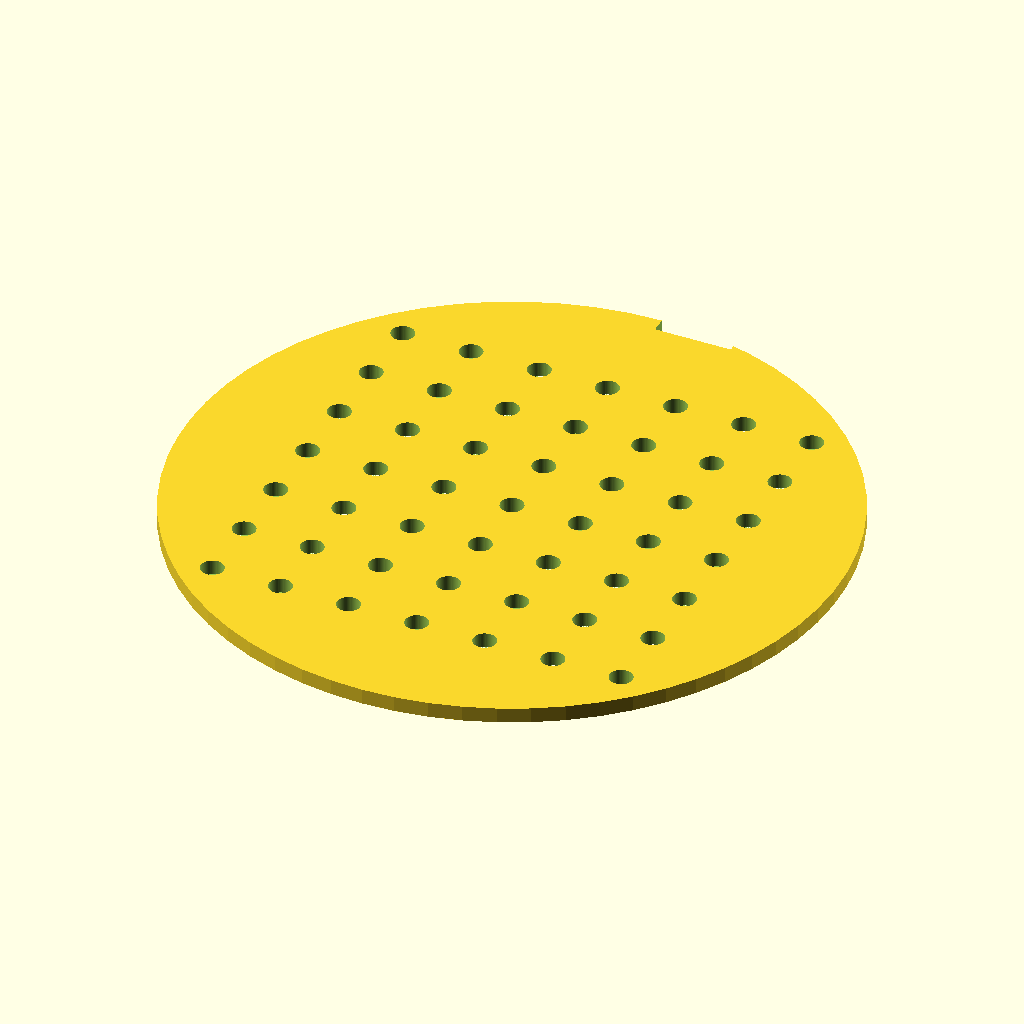
Cell 1: rendered with the file's own defaults.
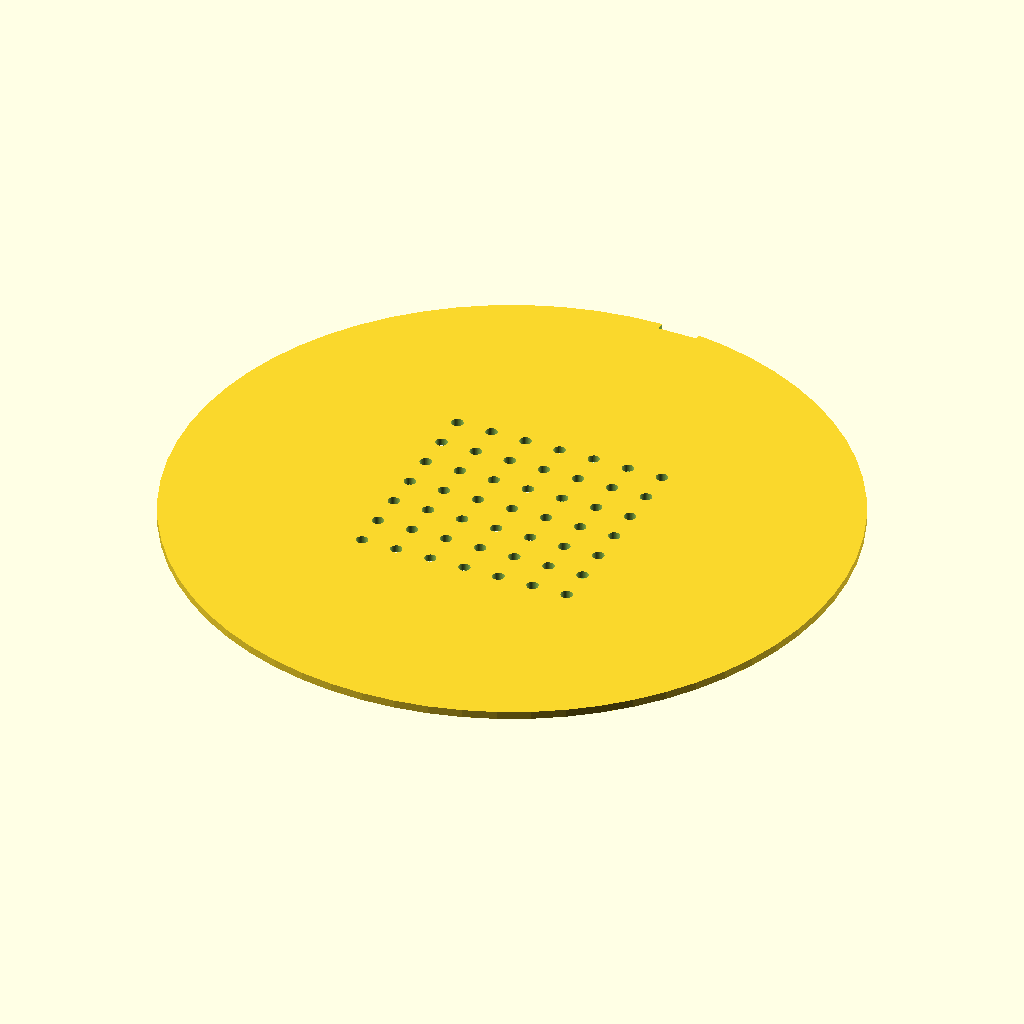
Cell 2: DISC_DIA = 170 (everything else at default).
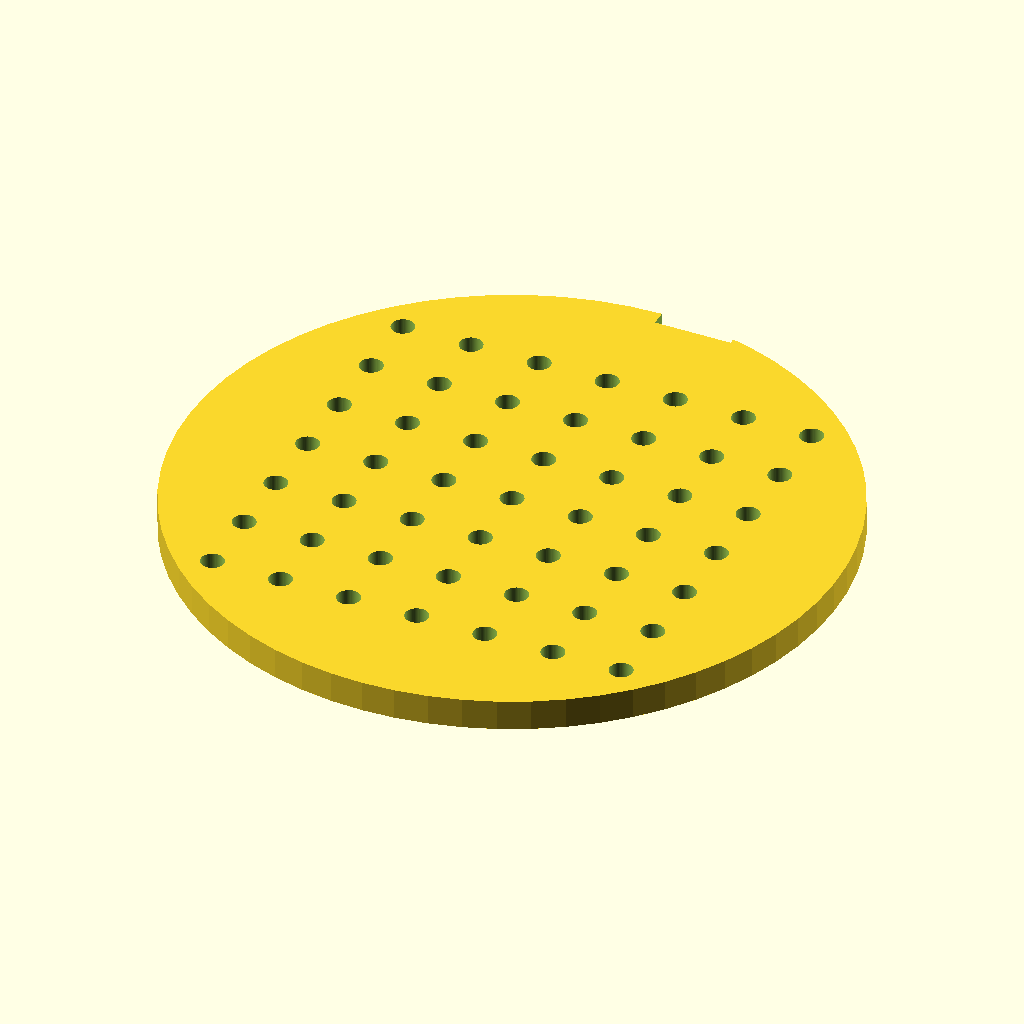
Cell 3: DISC_THICK = 4 (everything else at default).
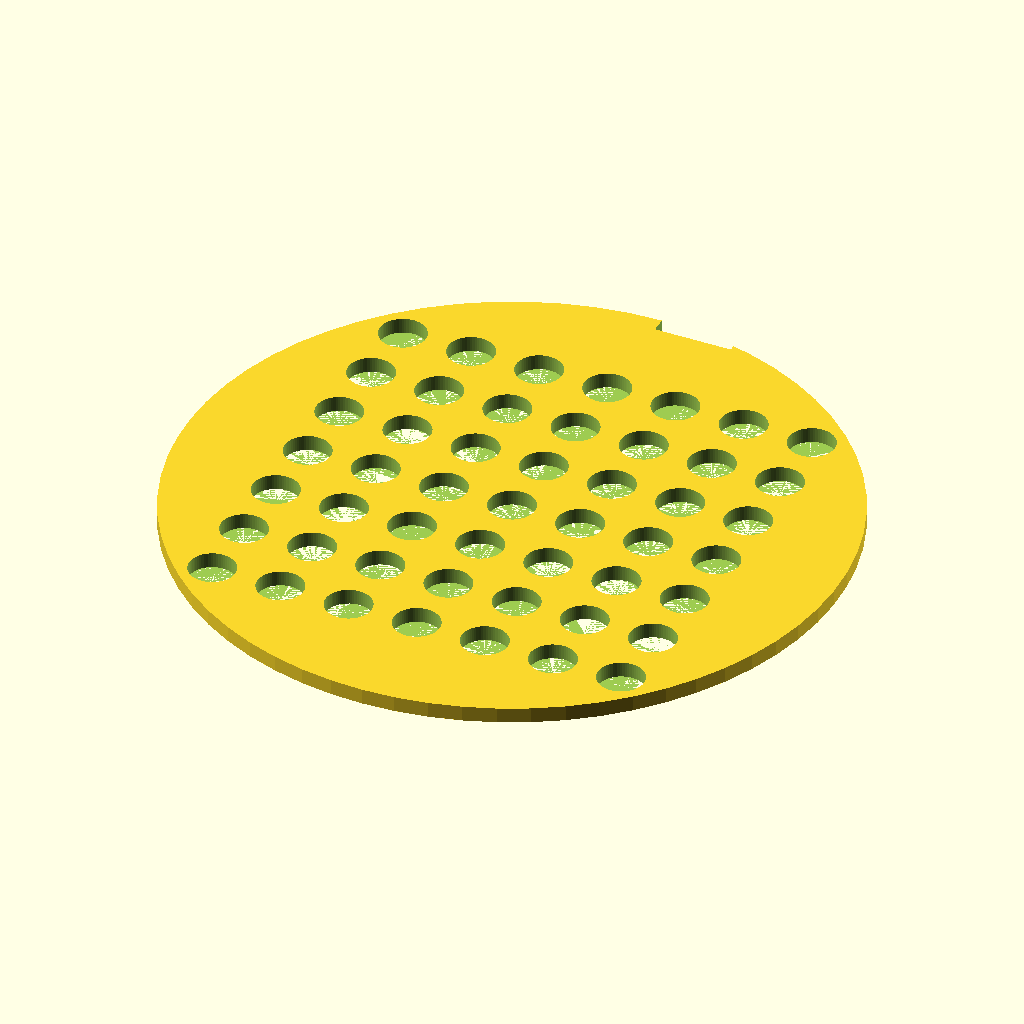
Cell 4: the same model with HOLE_DIA = 6.
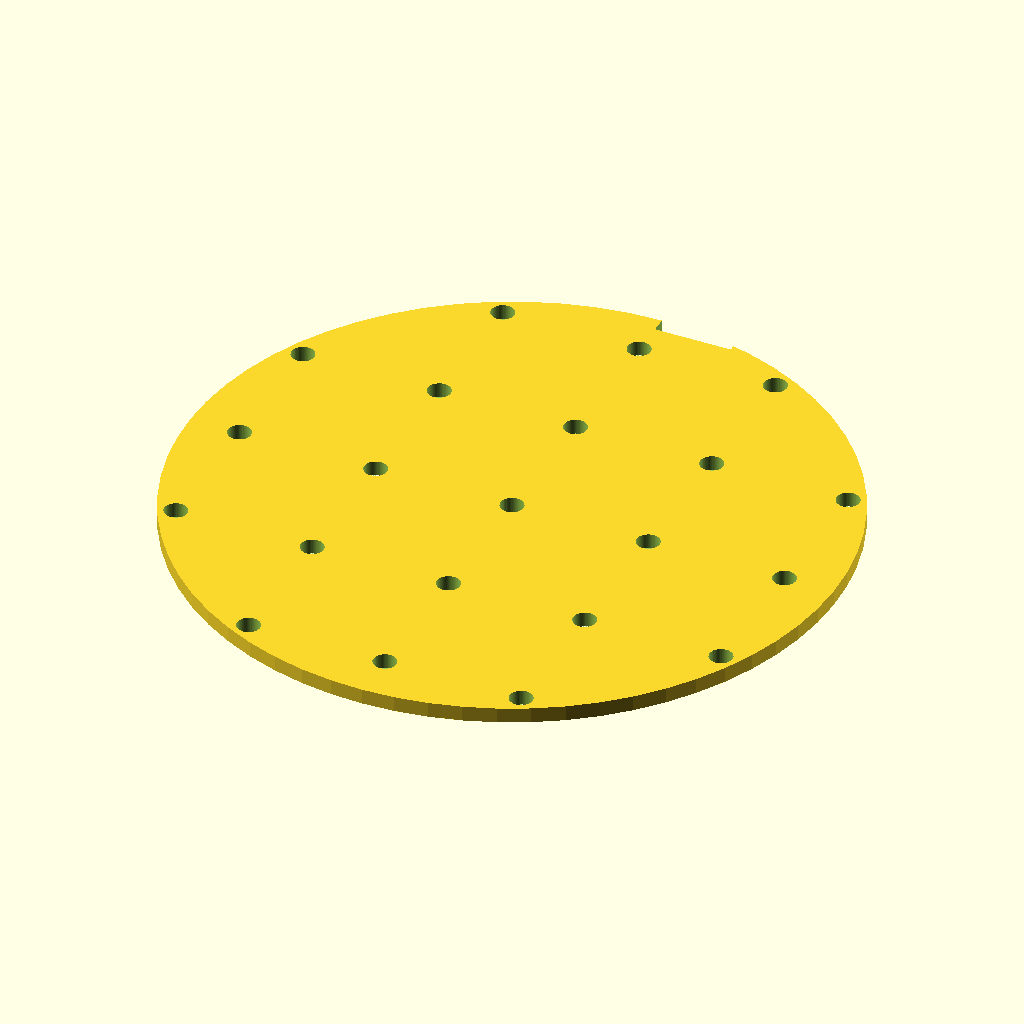
Cell 5: GRID_SPACING = 18 (everything else at default).
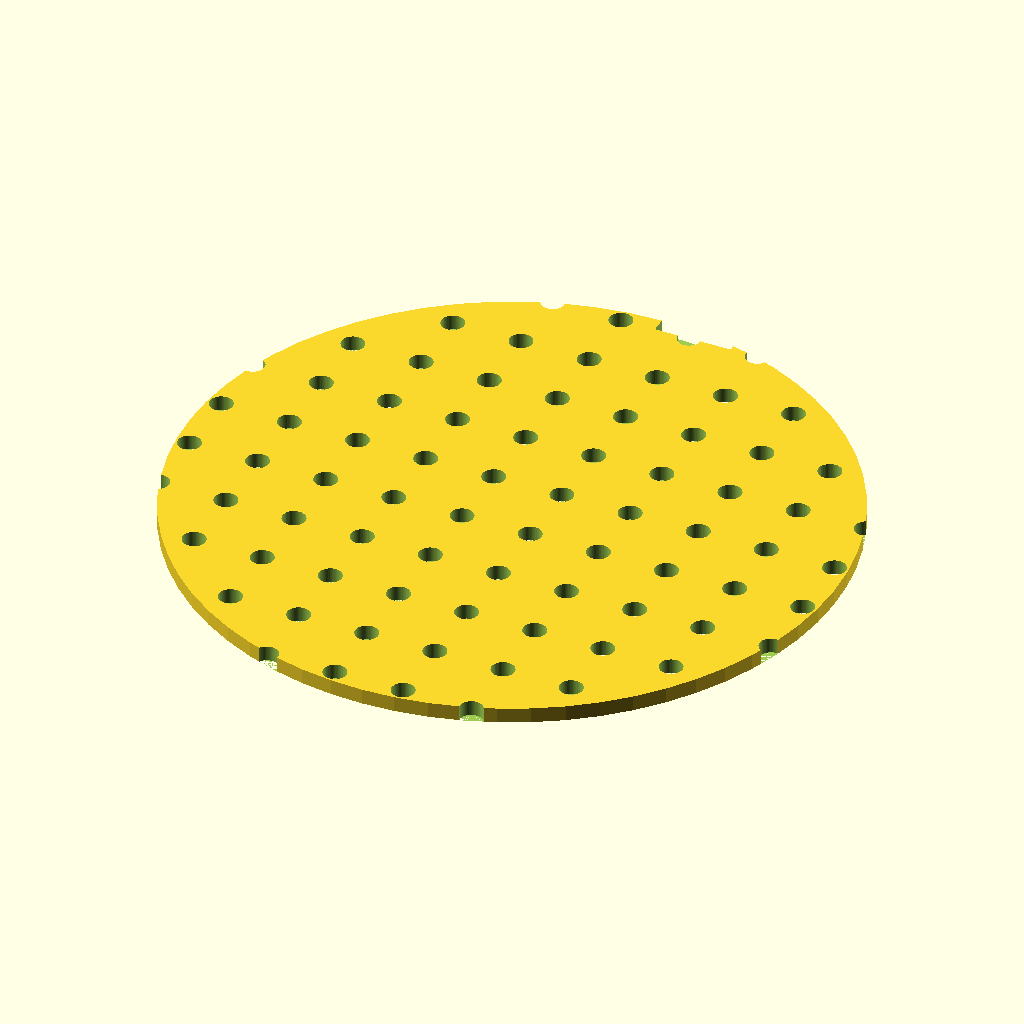
Cell 6 — GRID_COUNT set to 14, the other parameters unchanged.
All cells are drawn from the same view direction (rotation 55°, 0°, 25°, orthographic, colour scheme Cornfield), but the view is re-fitted for each cell, so position and scale can differ between cells as well as the parameter.
The OpenSCAD source (bench/results/think-tiiny/code/tiiny_deepreinforce-ai_Ornith-1.0-35B/seed_sowing_template_s0_a0.scad):
$fn = 64;

// Disc dimensions
DISC_DIA = 85;
DISC_THICK = 2;

// Grid hole dimensions
HOLE_DIA = 3;
GRID_SPACING = 9;
GRID_COUNT = 7;

// Orientation notch dimensions
NOTCH_WIDE = 10;
NOTCH_DEEP = 4;

half_span = (GRID_COUNT - 1) * GRID_SPACING / 2;

difference() {
    // Base disc resting on XY plane
    cylinder(d = DISC_DIA, h = DISC_THICK);

    // 7x7 grid of through-holes
    for (i = [0 : GRID_COUNT - 1]) {
        for (j = [0 : GRID_COUNT - 1]) {
            x = -half_span + i * GRID_SPACING;
            y = -half_span + j * GRID_SPACING;
            translate([x, y, 0]) {
                cylinder(d = HOLE_DIA, h = DISC_THICK + 0.1);
            }
        }
    }

    // Rectangular orientation notch on the +Y rim
    translate([0, DISC_DIA / 2 - NOTCH_DEEP / 2, 0]) {
        cube([NOTCH_WIDE, NOTCH_DEEP + 0.1, DISC_THICK + 0.1]);
    }
}
Parameter table extracted from the source (name, type, default, range or options):
DISC_DIA: number, default 85
DISC_THICK: number, default 2
HOLE_DIA: number, default 3
GRID_SPACING: number, default 9
GRID_COUNT: number, default 7
NOTCH_WIDE: number, default 10
NOTCH_DEEP: number, default 4
